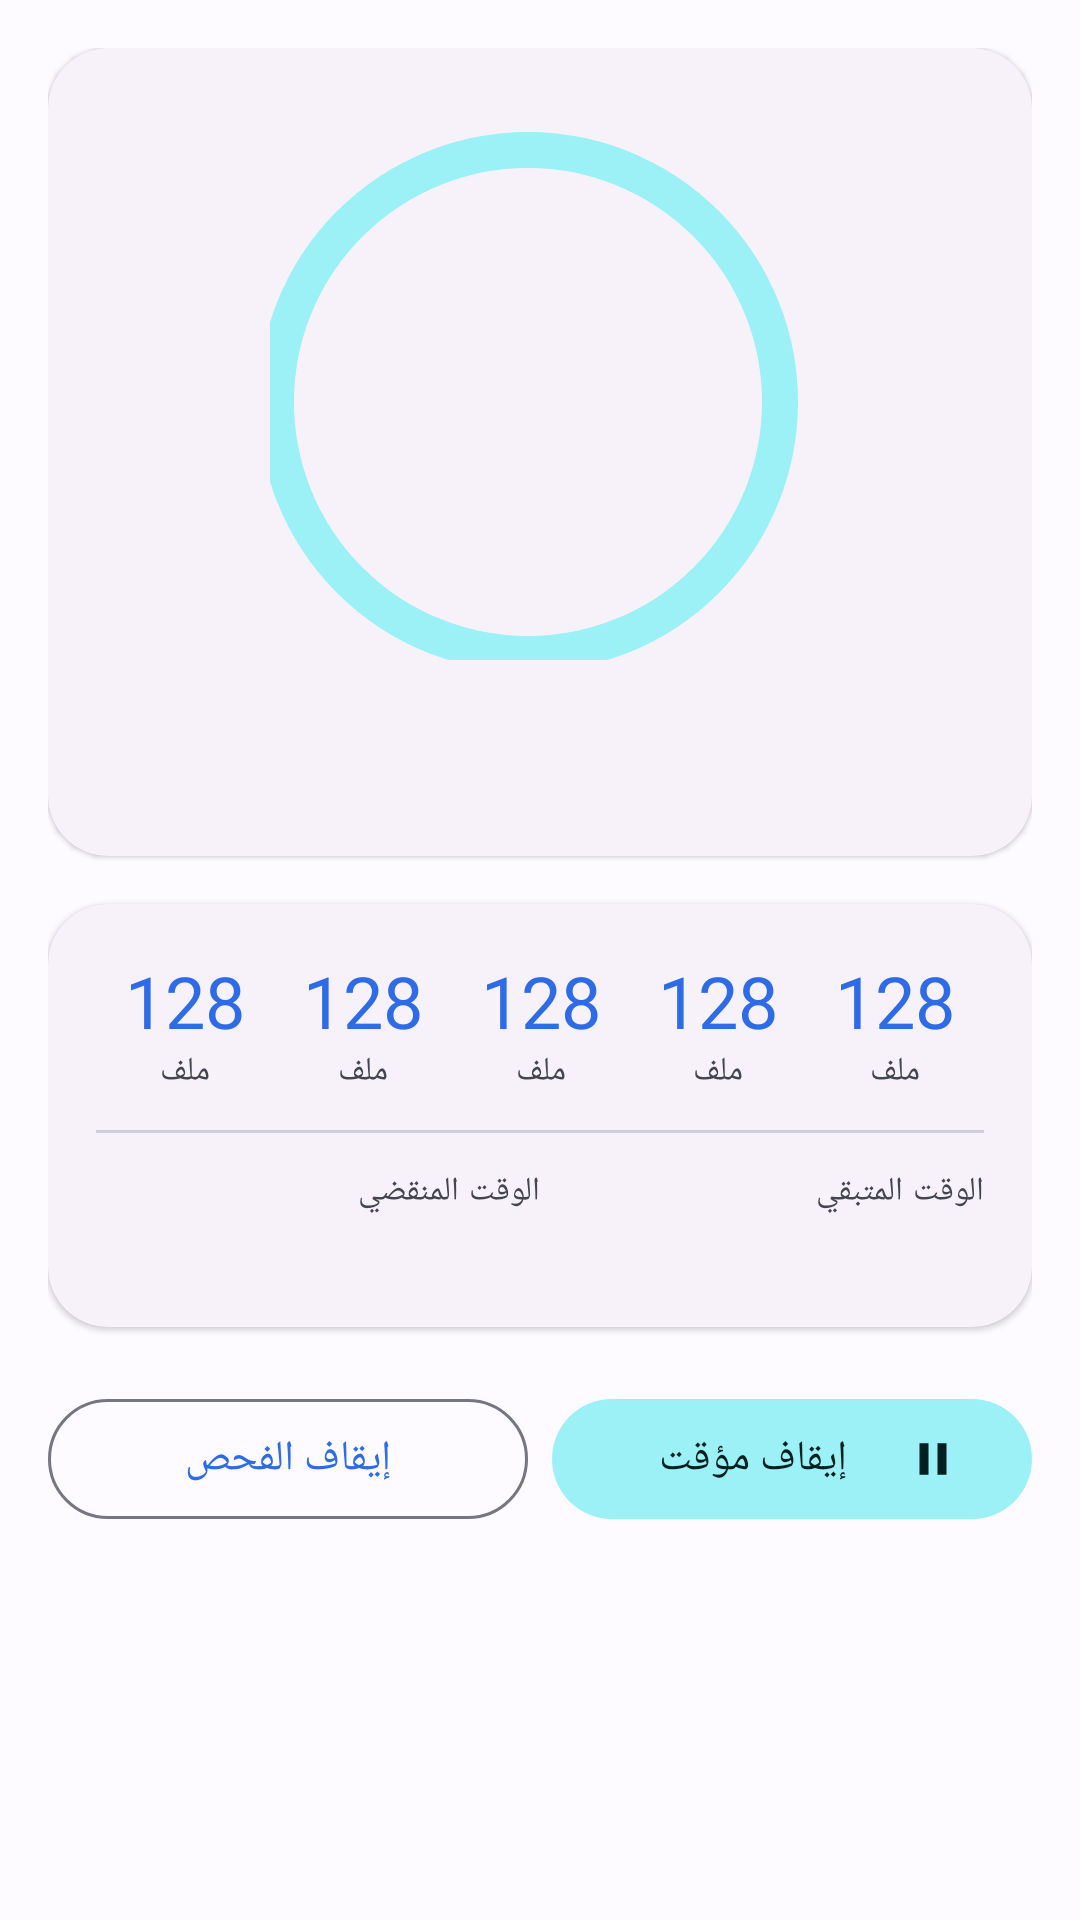

This screen was rendered from an Android layout file. Write that file and the resources it references.
<!-- AndroidManifest.xml: application theme Theme.DeepRecovery -->
<!-- res/layout/fragment_scan.xml -->
<?xml version="1.0" encoding="utf-8"?>
<androidx.core.widget.NestedScrollView
    xmlns:android="http://schemas.android.com/apk/res/android"
    xmlns:app="http://schemas.android.com/apk/res-auto"
    xmlns:tools="http://schemas.android.com/tools"
    android:layout_width="match_parent"
    android:layout_height="match_parent"
    android:layoutDirection="rtl"
    android:fillViewport="true">

    <LinearLayout
        android:layout_width="match_parent"
        android:layout_height="wrap_content"
        android:orientation="vertical"
        android:padding="16dp">

        
        <com.google.android.material.card.MaterialCardView
            style="@style/Widget.DeepRecovery.Card"
            android:layout_width="match_parent"
            android:layout_height="wrap_content">

            <LinearLayout
                android:layout_width="match_parent"
                android:layout_height="wrap_content"
                android:gravity="center_horizontal"
                android:orientation="vertical">

                <FrameLayout
                    android:layout_width="180dp"
                    android:layout_height="180dp"
                    android:layout_marginVertical="8dp">

                    <com.google.android.material.progressindicator.CircularProgressIndicator
                        android:id="@+id/progressCircle"
                        android:layout_width="match_parent"
                        android:layout_height="match_parent"
                        app:indicatorSize="180dp"
                        app:trackCornerRadius="8dp"
                        app:trackThickness="12dp" />

                    <LinearLayout
                        android:layout_width="wrap_content"
                        android:layout_height="wrap_content"
                        android:layout_gravity="center"
                        android:gravity="center"
                        android:orientation="vertical">

                        <TextView
                            android:id="@+id/percentText"
                            android:layout_width="wrap_content"
                            android:layout_height="wrap_content"
                            android:textAppearance="?attr/textAppearanceHeadlineLarge"
                            tools:text="42%" />

                        <TextView
                            android:id="@+id/percentUnitText"
                            android:layout_width="wrap_content"
                            android:layout_height="wrap_content"
                            android:textAppearance="?attr/textAppearanceLabelSmall"
                            android:textColor="?attr/colorOnSurfaceVariant"
                            android:visibility="gone"
                            tools:text="ملف"
                            tools:visibility="visible" />

                        <TextView
                            android:id="@+id/stageText"
                            android:layout_width="wrap_content"
                            android:layout_height="wrap_content"
                            android:gravity="center"
                            android:textAppearance="?attr/textAppearanceBodySmall"
                            android:textColor="?attr/colorOnSurfaceVariant"
                            tools:text="فحص المجلدات…" />

                    </LinearLayout>
                </FrameLayout>

                <TextView
                    android:id="@+id/accessStatusText"
                    android:layout_width="match_parent"
                    android:layout_height="wrap_content"
                    android:layout_marginTop="4dp"
                    android:gravity="center"
                    android:textAppearance="?attr/textAppearanceLabelSmall"
                    tools:text="الوصول لكل الملفات: ممنوح" />

                <TextView
                    android:id="@+id/currentSourceText"
                    android:layout_width="match_parent"
                    android:layout_height="wrap_content"
                    android:layout_marginTop="8dp"
                    android:ellipsize="middle"
                    android:gravity="center"
                    android:singleLine="true"
                    android:textAppearance="?attr/textAppearanceLabelSmall"
                    android:textColor="?attr/colorOnSurfaceVariant"
                    tools:text="/storage/emulated/0/DCIM/Camera" />

            </LinearLayout>
        </com.google.android.material.card.MaterialCardView>

        
        <com.google.android.material.card.MaterialCardView
            style="@style/Widget.DeepRecovery.Card"
            android:layout_width="match_parent"
            android:layout_height="wrap_content"
            android:layout_marginTop="16dp">

            <LinearLayout
                android:layout_width="match_parent"
                android:layout_height="wrap_content"
                android:orientation="vertical">

                <LinearLayout
                    android:layout_width="match_parent"
                    android:layout_height="wrap_content"
                    android:orientation="horizontal">

                    <include
                        android:id="@+id/statScanned"
                        layout="@layout/item_stat"
                        android:layout_width="0dp"
                        android:layout_height="wrap_content"
                        android:layout_weight="1" />

                    <include
                        android:id="@+id/statFiles"
                        layout="@layout/item_stat"
                        android:layout_width="0dp"
                        android:layout_height="wrap_content"
                        android:layout_weight="1" />

                    <include
                        android:id="@+id/statImages"
                        layout="@layout/item_stat"
                        android:layout_width="0dp"
                        android:layout_height="wrap_content"
                        android:layout_weight="1" />

                    <include
                        android:id="@+id/statVideos"
                        layout="@layout/item_stat"
                        android:layout_width="0dp"
                        android:layout_height="wrap_content"
                        android:layout_weight="1" />

                    <include
                        android:id="@+id/statFolders"
                        layout="@layout/item_stat"
                        android:layout_width="0dp"
                        android:layout_height="wrap_content"
                        android:layout_weight="1" />

                </LinearLayout>

                <View
                    android:layout_width="match_parent"
                    android:layout_height="1dp"
                    android:layout_marginVertical="12dp"
                    android:background="?attr/colorOutline"
                    android:alpha="0.3" />

                <LinearLayout
                    android:layout_width="match_parent"
                    android:layout_height="wrap_content"
                    android:orientation="horizontal">

                    <LinearLayout
                        android:layout_width="0dp"
                        android:layout_weight="1"
                        android:layout_height="wrap_content"
                        android:orientation="vertical">

                        <TextView
                            android:layout_width="wrap_content"
                            android:layout_height="wrap_content"
                            android:text="@string/scan_remaining"
                            android:textAppearance="?attr/textAppearanceLabelSmall"
                            android:textColor="?attr/colorOnSurfaceVariant" />

                        <TextView
                            android:id="@+id/etaText"
                            android:layout_width="wrap_content"
                            android:layout_height="wrap_content"
                            android:textAppearance="?attr/textAppearanceTitleMedium"
                            tools:text="4 دقيقة" />

                    </LinearLayout>

                    <LinearLayout
                        android:layout_width="0dp"
                        android:layout_weight="1"
                        android:layout_height="wrap_content"
                        android:orientation="vertical">

                        <TextView
                            android:layout_width="wrap_content"
                            android:layout_height="wrap_content"
                            android:text="@string/scan_elapsed"
                            android:textAppearance="?attr/textAppearanceLabelSmall"
                            android:textColor="?attr/colorOnSurfaceVariant" />

                        <TextView
                            android:id="@+id/elapsedText"
                            android:layout_width="wrap_content"
                            android:layout_height="wrap_content"
                            android:textAppearance="?attr/textAppearanceTitleMedium"
                            tools:text="01:23" />

                    </LinearLayout>

                </LinearLayout>

            </LinearLayout>
        </com.google.android.material.card.MaterialCardView>

        <TextView
            android:id="@+id/pausedHint"
            android:layout_width="match_parent"
            android:layout_height="wrap_content"
            android:layout_marginTop="12dp"
            android:gravity="center"
            android:text="@string/scan_paused_hint"
            android:textAppearance="?attr/textAppearanceBodySmall"
            android:textColor="?attr/colorTertiary"
            android:visibility="gone"
            tools:visibility="visible" />

        <LinearLayout
            android:layout_width="match_parent"
            android:layout_height="wrap_content"
            android:layout_marginTop="20dp"
            android:orientation="horizontal">

            <com.google.android.material.button.MaterialButton
                android:id="@+id/pauseResumeButton"
                style="@style/Widget.Material3.Button.TonalButton"
                android:layout_width="0dp"
                android:layout_weight="1"
                android:layout_height="wrap_content"
                android:layout_marginEnd="8dp"
                android:text="@string/scan_pause"
                app:icon="@drawable/ic_pause" />

            <com.google.android.material.button.MaterialButton
                android:id="@+id/stopButton"
                style="@style/Widget.Material3.Button.OutlinedButton"
                android:layout_width="0dp"
                android:layout_weight="1"
                android:layout_height="wrap_content"
                android:text="@string/scan_stop"
                app:icon="@drawable/ic_stop" />

        </LinearLayout>

        <com.google.android.material.button.MaterialButton
            android:id="@+id/viewResultsButton"
            android:layout_width="match_parent"
            android:layout_height="wrap_content"
            android:layout_marginTop="12dp"
            android:paddingVertical="14dp"
            android:text="@string/scan_view_results"
            android:visibility="gone"
            app:icon="@drawable/ic_check"
            tools:visibility="visible" />

    </LinearLayout>
</androidx.core.widget.NestedScrollView>
<!-- res/layout/item_stat.xml (included above) -->
<?xml version="1.0" encoding="utf-8"?>
<LinearLayout xmlns:android="http://schemas.android.com/apk/res/android"
    xmlns:tools="http://schemas.android.com/tools"
    android:layout_width="match_parent"
    android:layout_height="wrap_content"
    android:gravity="center"
    android:orientation="vertical">

    <TextView
        android:id="@+id/statValue"
        android:layout_width="wrap_content"
        android:layout_height="wrap_content"
        android:textAppearance="?attr/textAppearanceHeadlineSmall"
        android:textColor="?attr/colorPrimary"
        tools:text="128" />

    <TextView
        android:id="@+id/statLabel"
        android:layout_width="wrap_content"
        android:layout_height="wrap_content"
        android:gravity="center"
        android:textAppearance="?attr/textAppearanceLabelSmall"
        android:textColor="?attr/colorOnSurfaceVariant"
        tools:text="ملف" />

</LinearLayout>
<!-- resources referenced by this layout -->
<resources>
  <!-- drawable ic_pause (drawable) -->
  <vector xmlns:android="http://schemas.android.com/apk/res/android"
      android:width="24dp" android:height="24dp"
      android:viewportWidth="24" android:viewportHeight="24"
      android:tint="?attr/colorControlNormal">
      <path android:fillColor="@android:color/white"
          android:pathData="M6,19h4V5H6v14zM14,5v14h4V5h-4z"/>
  </vector>
  <string name="scan_elapsed">الوقت المنقضي</string>
  <string name="scan_pause">إيقاف مؤقت</string>
  <string name="scan_paused_hint">الفحص متوقف مؤقتاً — سيُستأنف من نفس النقطة.</string>
  <string name="scan_remaining">الوقت المتبقي</string>
  <string name="scan_stop">إيقاف الفحص</string>
  <string name="scan_view_results">عرض النتائج</string>
  <style name="Widget.DeepRecovery.Card" parent="Widget.Material3.CardView.Elevated">
          <item name="cardCornerRadius">20dp</item>
          <item name="cardElevation">1dp</item>
          <item name="contentPadding">16dp</item>
      </style>
  <style name="Theme.DeepRecovery" parent="Theme.Material3.DayNight.NoActionBar">
          <item name="colorPrimary">@color/md_primary</item>
          <item name="colorOnPrimary">@color/md_on_primary</item>
          <item name="colorPrimaryContainer">@color/md_primary_container</item>
          <item name="colorOnPrimaryContainer">@color/md_on_primary_container</item>
  
          <item name="colorSecondary">@color/md_secondary</item>
          <item name="colorOnSecondary">@color/md_on_secondary</item>
          <item name="colorSecondaryContainer">@color/md_secondary_container</item>
          <item name="colorOnSecondaryContainer">@color/md_on_secondary_container</item>
  
          <item name="colorTertiary">@color/md_tertiary</item>
          <item name="colorOnTertiary">@color/md_on_tertiary</item>
  
          <item name="colorError">@color/md_error</item>
          <item name="colorOnError">@color/md_on_error</item>
  
          <item name="android:colorBackground">@color/md_background</item>
          <item name="colorOnBackground">@color/md_on_background</item>
          <item name="colorSurface">@color/md_surface</item>
          <item name="colorOnSurface">@color/md_on_surface</item>
          <item name="colorSurfaceVariant">@color/md_surface_variant</item>
          <item name="colorOnSurfaceVariant">@color/md_on_surface_variant</item>
          <item name="colorOutline">@color/md_outline</item>
  
          <item name="android:statusBarColor">?attr/colorSurface</item>
          <item name="android:navigationBarColor">?attr/colorSurface</item>
          <item name="android:windowLightStatusBar" tools:targetApi="m">true</item>
  
          
          <item name="android:layoutDirection">rtl</item>
          <item name="android:textDirection">locale</item>
      </style>
  <color name="md_primary">#2E6BE6</color>
  <color name="md_on_primary">#FFFFFF</color>
  <color name="md_primary_container">#DCE4FF</color>
  <color name="md_on_primary_container">#001945</color>
  <color name="md_secondary">#00696E</color>
  <color name="md_on_secondary">#FFFFFF</color>
  <color name="md_secondary_container">#9CF1F6</color>
  <color name="md_on_secondary_container">#002021</color>
  <color name="md_tertiary">#7B4EAF</color>
  <color name="md_on_tertiary">#FFFFFF</color>
  <color name="md_error">#BA1A1A</color>
  <color name="md_on_error">#FFFFFF</color>
  <color name="md_background">#FDFBFF</color>
  <color name="md_on_background">#1B1B1F</color>
  <color name="md_surface">#FDFBFF</color>
  <color name="md_on_surface">#1B1B1F</color>
  <color name="md_surface_variant">#E1E2EC</color>
  <color name="md_on_surface_variant">#44464F</color>
  <color name="md_outline">#757780</color>
</resources>
